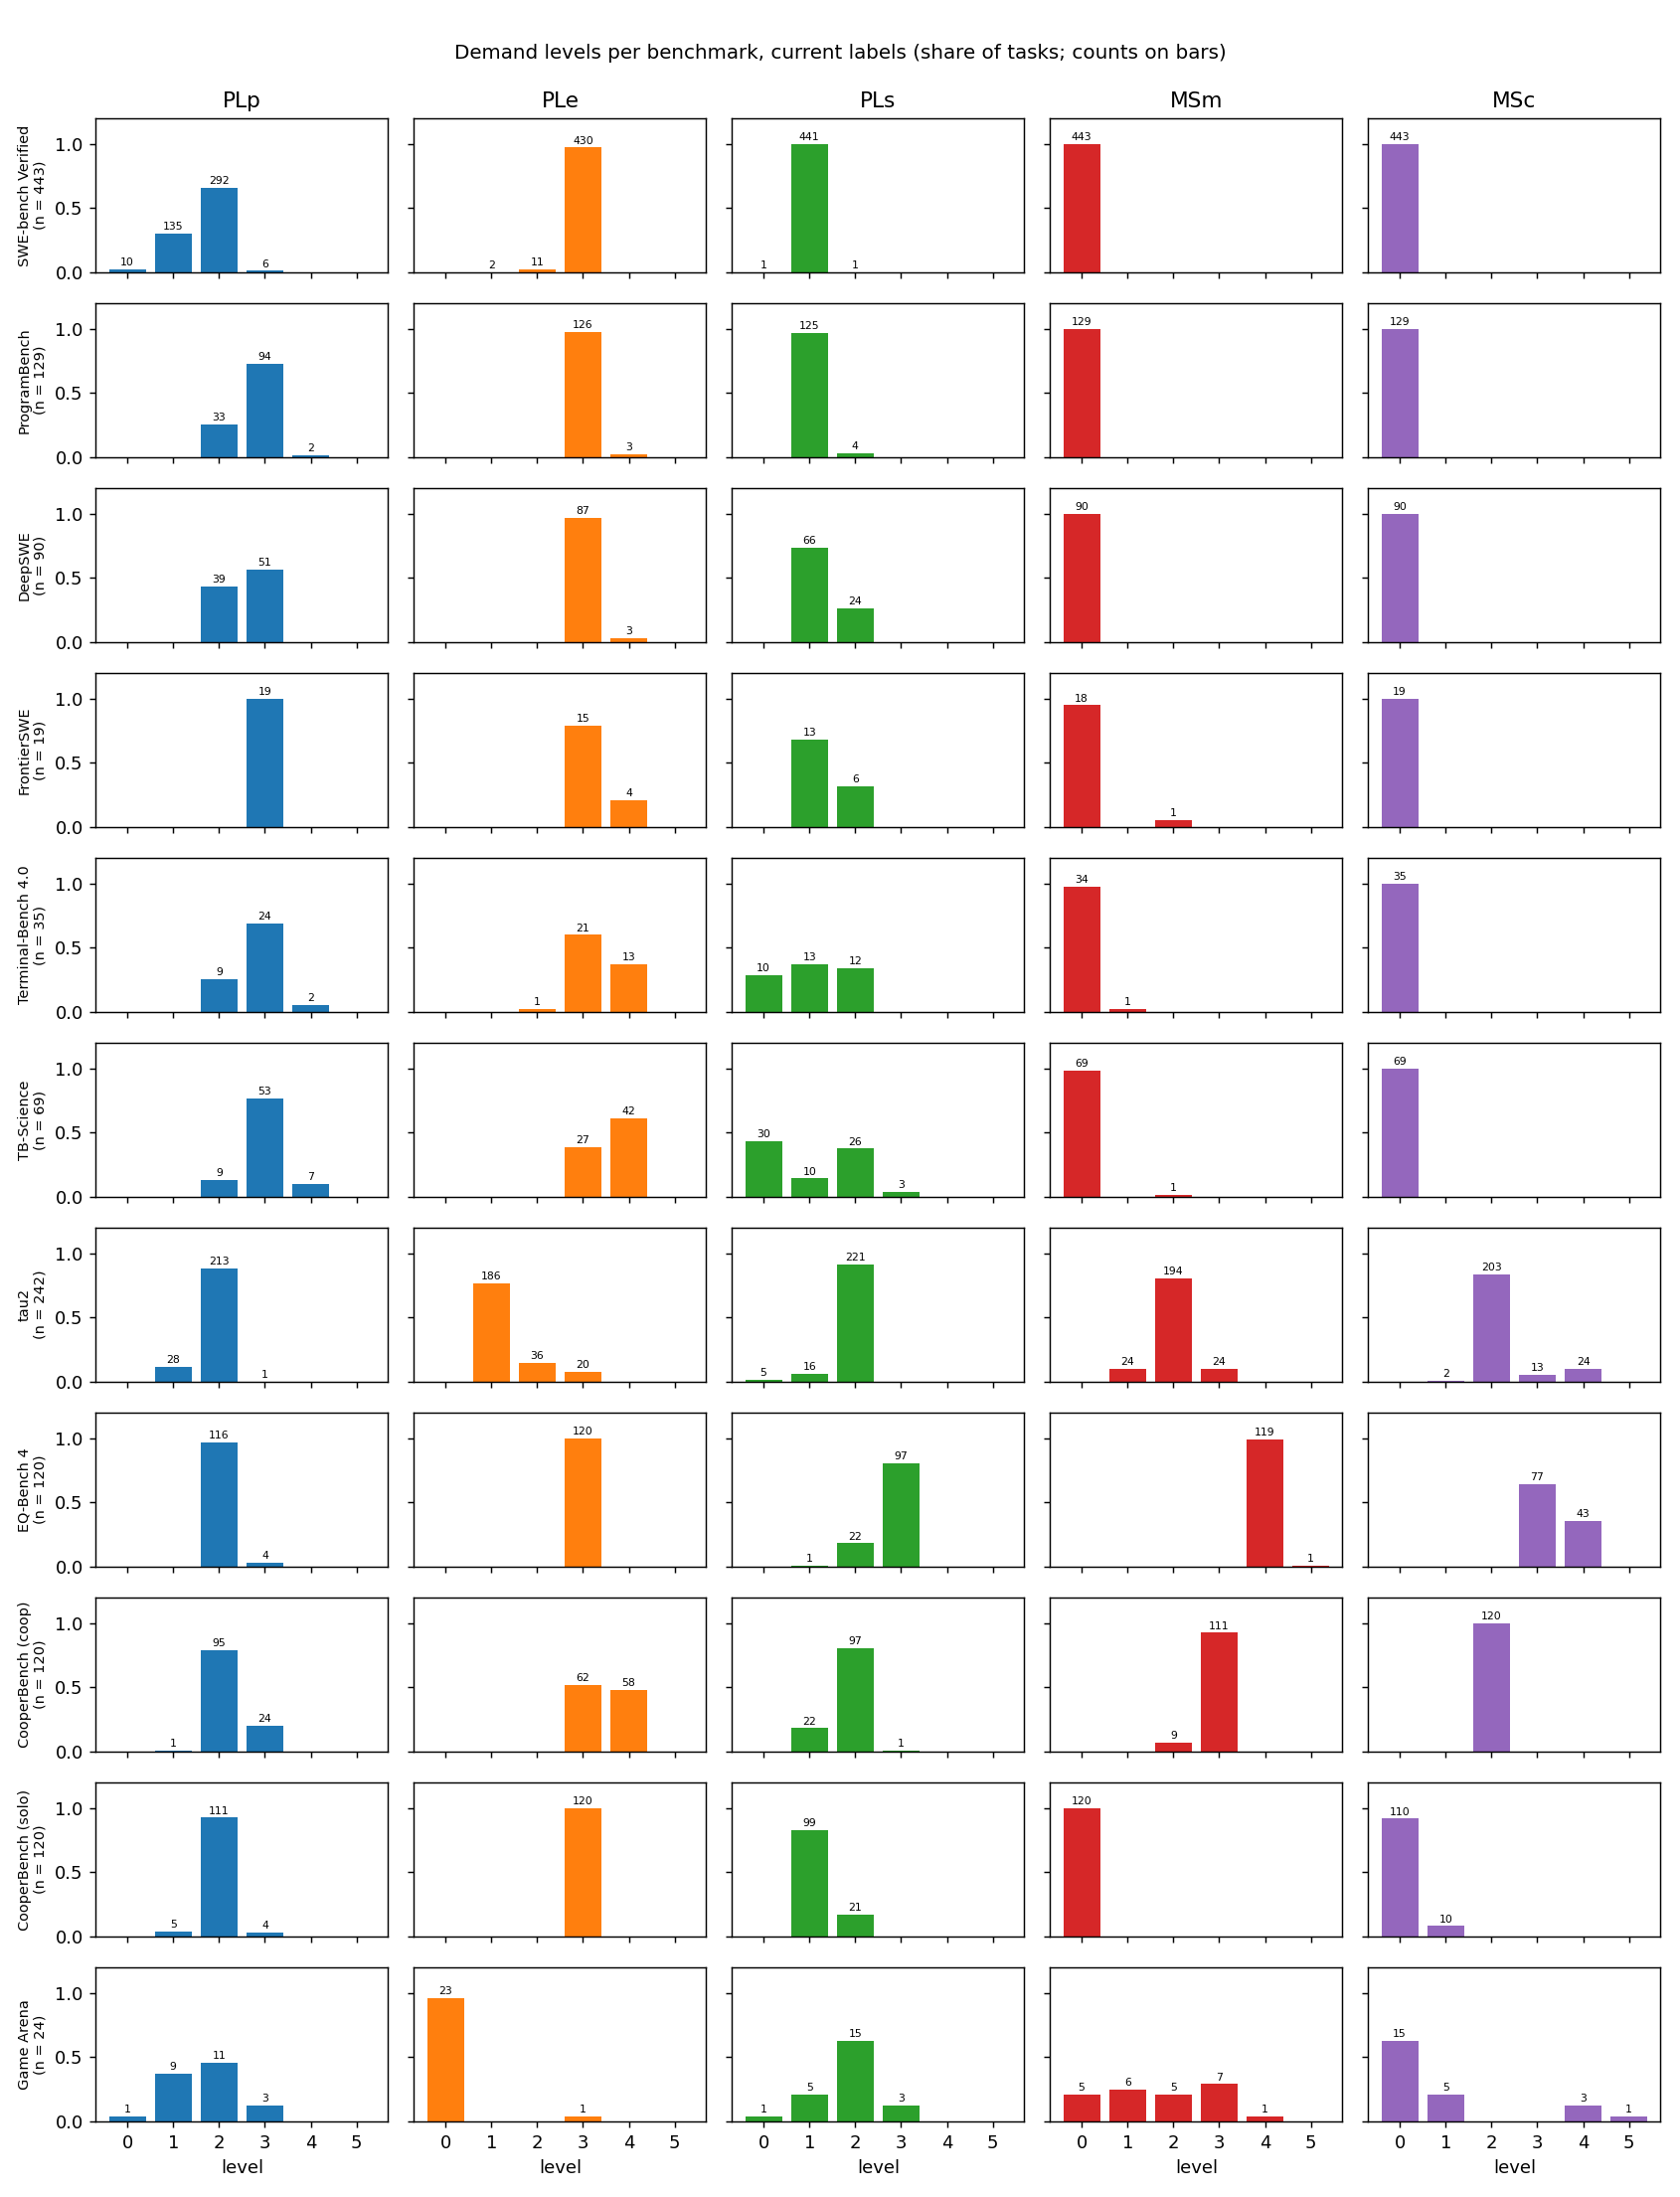

Data behind this chart, as committed beside it:
benchmark, rubric, level, tasks, n
SWE-bench Verified, PLp, 0, 10, 443
SWE-bench Verified, PLp, 1, 135, 443
SWE-bench Verified, PLp, 2, 292, 443
SWE-bench Verified, PLp, 3, 6, 443
SWE-bench Verified, PLp, 4, 0, 443
SWE-bench Verified, PLp, 5, 0, 443
SWE-bench Verified, PLe, 0, 0, 443
SWE-bench Verified, PLe, 1, 2, 443
SWE-bench Verified, PLe, 2, 11, 443
SWE-bench Verified, PLe, 3, 430, 443
SWE-bench Verified, PLe, 4, 0, 443
SWE-bench Verified, PLe, 5, 0, 443
SWE-bench Verified, PLs, 0, 1, 443
SWE-bench Verified, PLs, 1, 441, 443
SWE-bench Verified, PLs, 2, 1, 443
SWE-bench Verified, PLs, 3, 0, 443
SWE-bench Verified, PLs, 4, 0, 443
SWE-bench Verified, PLs, 5, 0, 443
SWE-bench Verified, MSm, 0, 443, 443
SWE-bench Verified, MSm, 1, 0, 443
SWE-bench Verified, MSm, 2, 0, 443
SWE-bench Verified, MSm, 3, 0, 443
SWE-bench Verified, MSm, 4, 0, 443
SWE-bench Verified, MSm, 5, 0, 443
SWE-bench Verified, MSc, 0, 443, 443
SWE-bench Verified, MSc, 1, 0, 443
SWE-bench Verified, MSc, 2, 0, 443
SWE-bench Verified, MSc, 3, 0, 443
SWE-bench Verified, MSc, 4, 0, 443
SWE-bench Verified, MSc, 5, 0, 443
ProgramBench, PLp, 0, 0, 129
ProgramBench, PLp, 1, 0, 129
ProgramBench, PLp, 2, 33, 129
ProgramBench, PLp, 3, 94, 129
ProgramBench, PLp, 4, 2, 129
ProgramBench, PLp, 5, 0, 129
ProgramBench, PLe, 0, 0, 129
ProgramBench, PLe, 1, 0, 129
ProgramBench, PLe, 2, 0, 129
ProgramBench, PLe, 3, 126, 129
ProgramBench, PLe, 4, 3, 129
ProgramBench, PLe, 5, 0, 129
ProgramBench, PLs, 0, 0, 129
ProgramBench, PLs, 1, 125, 129
ProgramBench, PLs, 2, 4, 129
ProgramBench, PLs, 3, 0, 129
ProgramBench, PLs, 4, 0, 129
ProgramBench, PLs, 5, 0, 129
ProgramBench, MSm, 0, 129, 129
ProgramBench, MSm, 1, 0, 129
ProgramBench, MSm, 2, 0, 129
ProgramBench, MSm, 3, 0, 129
ProgramBench, MSm, 4, 0, 129
ProgramBench, MSm, 5, 0, 129
ProgramBench, MSc, 0, 129, 129
ProgramBench, MSc, 1, 0, 129
ProgramBench, MSc, 2, 0, 129
ProgramBench, MSc, 3, 0, 129
ProgramBench, MSc, 4, 0, 129
ProgramBench, MSc, 5, 0, 129
... 270 more rows
